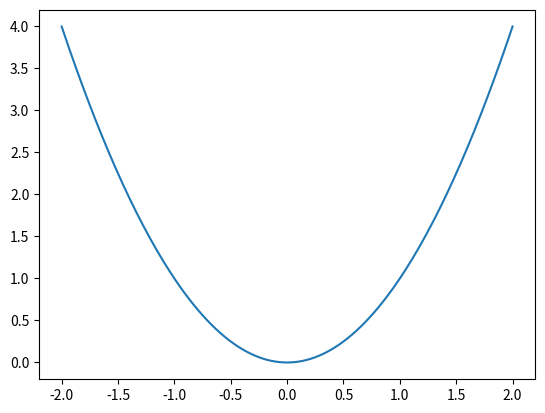

Write Python code to recreate this figure.
import numpy as np
import matplotlib.pyplot as plt

fig, ax = plt.subplots()

x = np.linspace(-2, 2, 200)
y = x**2

line, = ax.plot(x, y)

def onEvent(event):
    if event.key == 'r':
        line.set_color('red')
    elif event.key == 'b':
        line.set_color('blue')
    fig.canvas.draw()

fig.canvas.mpl_connect("key_press_event", onEvent)

plt.show()
